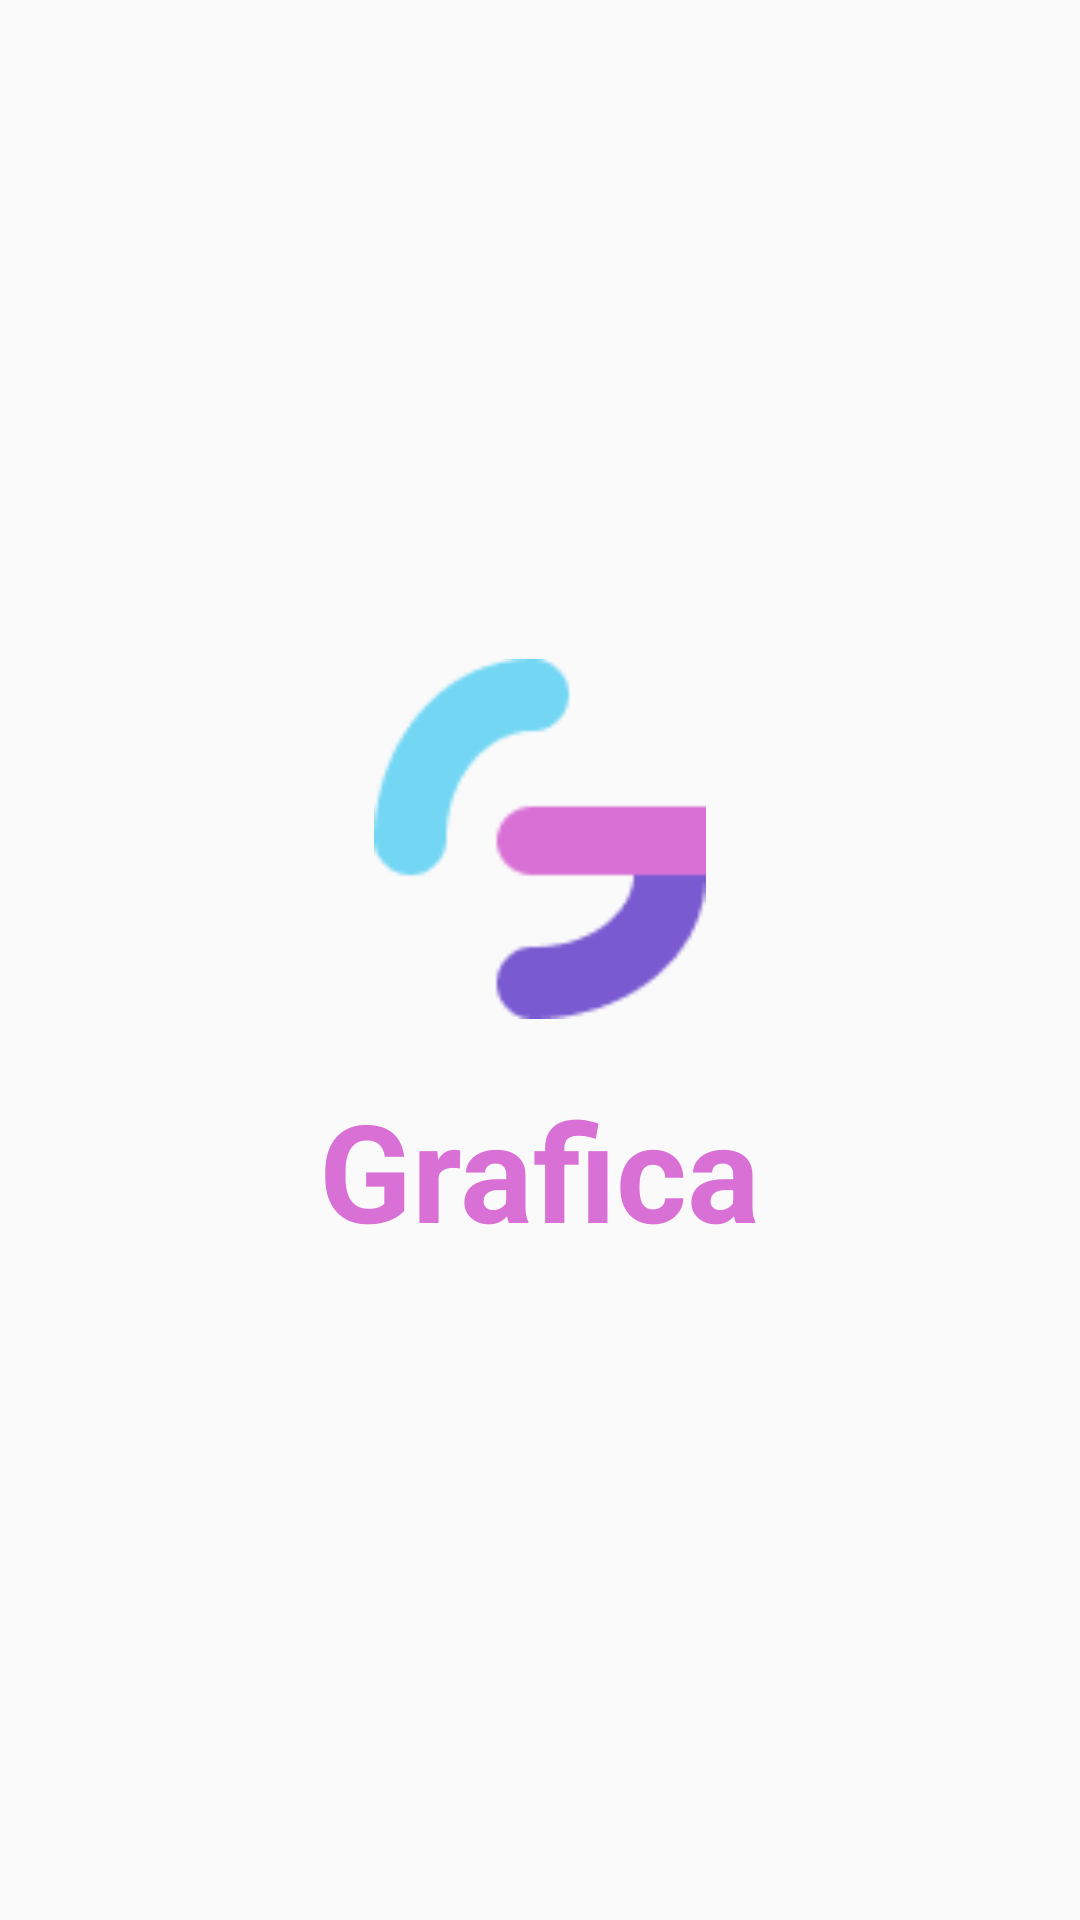

Reconstruct the res/layout file that produces this screen, plus the resources it refers to.
<!-- AndroidManifest.xml: application theme Theme.Grafica -->
<!-- res/layout/splash_screen.xml -->
<?xml version="1.0" encoding="utf-8"?>
<LinearLayout xmlns:android="http://schemas.android.com/apk/res/android"
    xmlns:tools="http://schemas.android.com/tools"
    android:orientation="vertical"
    android:layout_width="match_parent"
    android:layout_height="match_parent"
    android:gravity="center_vertical"
    tools:ignore="UseCompoundDrawables">

    <ImageView
        android:layout_width="120dp"
        android:layout_height="120dp"
        android:layout_gravity="center|center_horizontal"
        android:contentDescription="logo_app"
        android:src="@drawable/icon"
        tools:ignore="HardcodedText,ImageContrastCheck" />

    <TextView
        android:layout_height="wrap_content"
        android:layout_width="wrap_content"
        android:layout_gravity="center_horizontal"
        android:text="@string/app_name"
        android:layout_marginTop="20dp"
        android:textSize="22pt"
        android:textStyle="bold"
        android:textColor="@color/pink" />

</LinearLayout>
<!-- resources referenced by this layout -->
<resources>
  <color name="pink">#D970D5</color>
  <!-- drawable icon: png bitmap (drawable, 1982 bytes) -->
  <string name="app_name">Grafica</string>
  <style name="Theme.Grafica" parent="android:Theme.Material.Light.NoActionBar">
          <item name="android:statusBarColor">@color/purple_700</item>
      </style>
  <color name="purple_700">#FF3700B3</color>
</resources>
